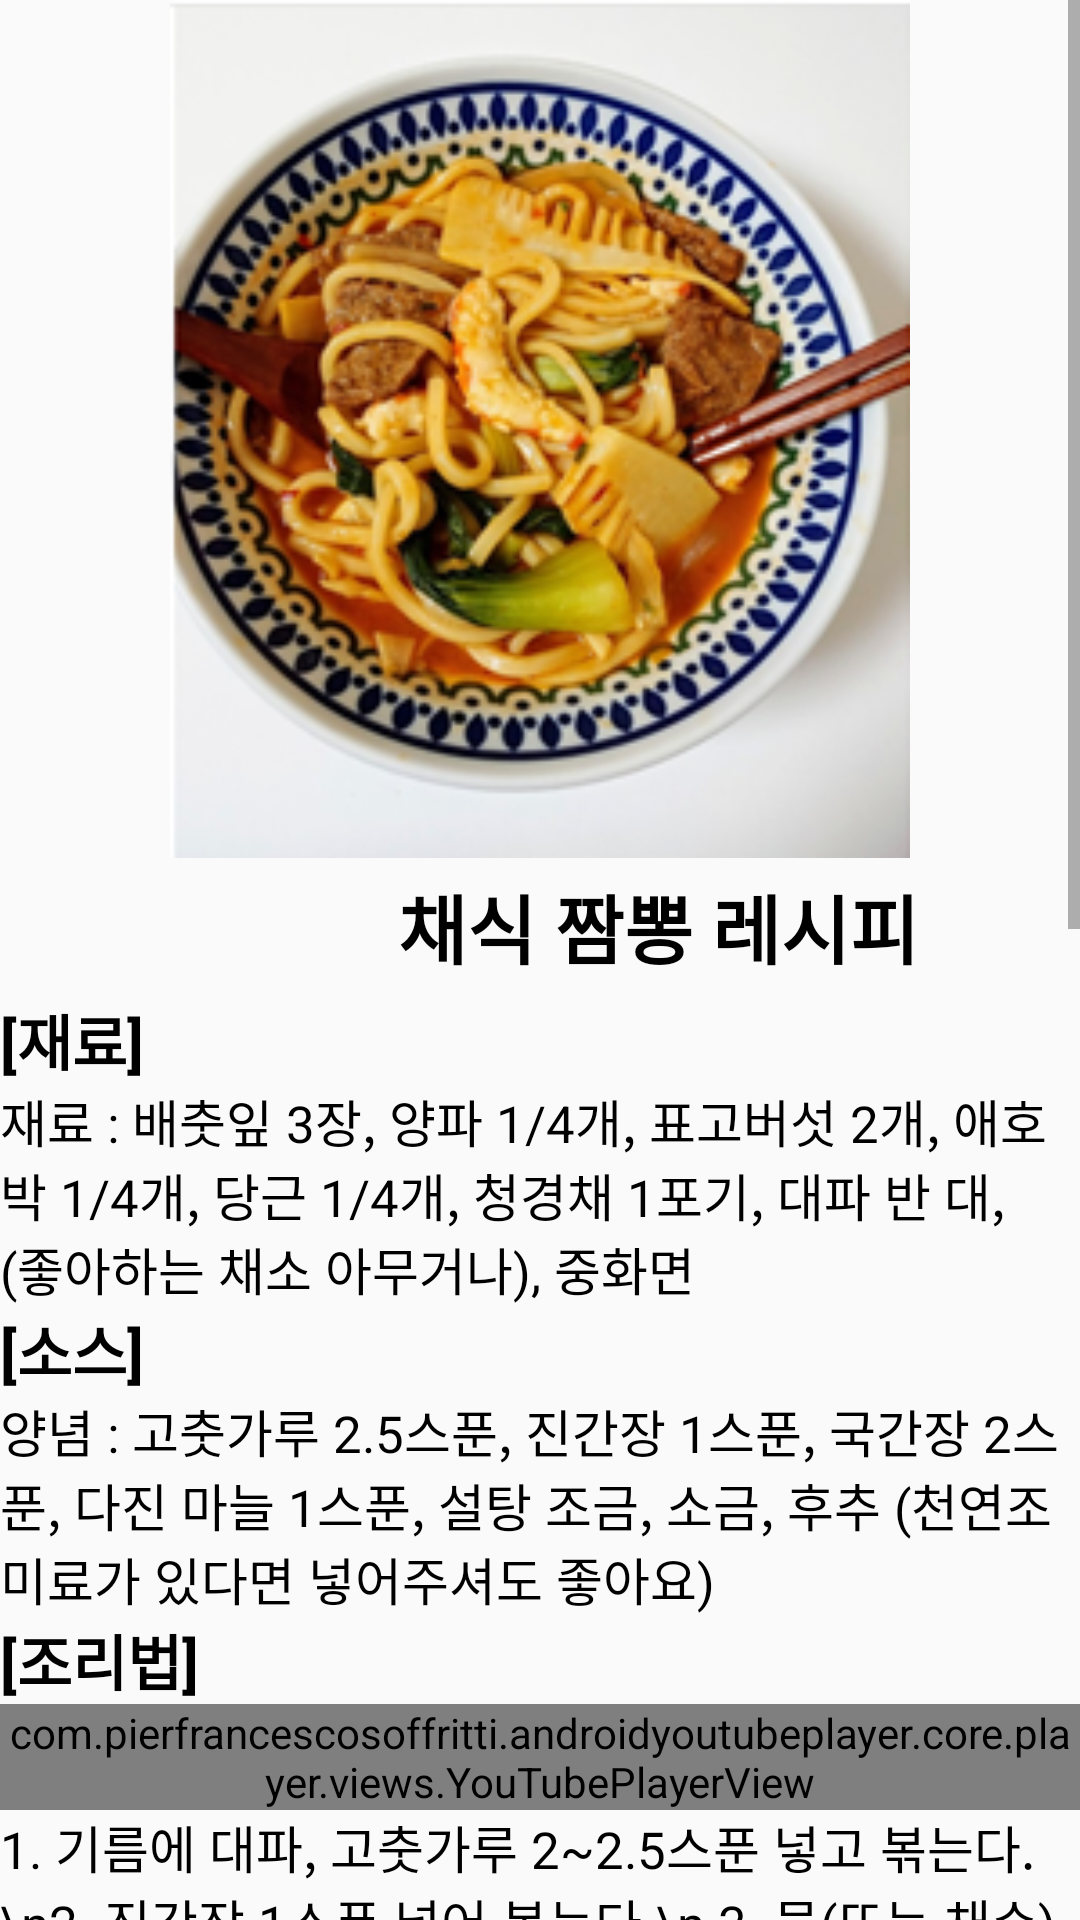

Here is an Android app screen rendered from its layout file. Give the layout XML and the strings, colors and styles it references.
<!-- AndroidManifest.xml: application theme Theme.Vgprogram -->
<!-- res/layout/activity_vege_recipe2.xml -->
<?xml version="1.0" encoding="utf-8"?>
<LinearLayout xmlns:android="http://schemas.android.com/apk/res/android"
    xmlns:app="http://schemas.android.com/apk/res-auto"
    xmlns:tools="http://schemas.android.com/tools"
    android:layout_width="match_parent"
    android:layout_height="match_parent"
    android:orientation="vertical"
    android:weightSum="1"
    >


    <ScrollView
        android:layout_width="match_parent"
        android:layout_height="match_parent">

        <LinearLayout
            android:layout_width="match_parent"
            android:layout_height="wrap_content"
            android:orientation="vertical" >

            <ImageView
                android:id="@+id/imageView3"
                android:layout_width="match_parent"
                android:layout_height="286dp"
                app:srcCompat="@drawable/vege2" />


            <TextView
                android:id="@+id/rgr_title"
                android:layout_width="350dp"
                android:layout_height="46dp"
                android:gravity="center"
                android:text="              채식 짬뽕 레시피"
                android:textAlignment="center"
                android:textColor="@color/black"
                android:textSize="25dp"
                android:textStyle="bold" />


            <TextView
                android:id="@+id/rgv_material"
                android:layout_width="match_parent"
                android:layout_height="wrap_content"
                android:text="[재료]"
                android:textColor="@color/black"
                android:textSize="20dp"
                android:textStyle="bold" />



            <TextView
                android:id="@+id/rgv_material_content"
                android:layout_width="match_parent"
                android:layout_height="wrap_content"
                android:text="재료 : 배춧잎 3장, 양파 1/4개, 표고버섯 2개, 애호박 1/4개, 당근 1/4개, 청경채 1포기, 대파 반 대, (좋아하는 채소 아무거나), 중화면
"
                android:textColor="@color/black"
                android:textSize="17dp" />

            <TextView
                android:id="@+id/rgv_sauce"
                android:layout_width="match_parent"
                android:layout_height="wrap_content"
                android:text="[소스]"
                android:textColor="@color/black"
                android:textSize="20dp"
                android:textStyle="bold" />

            <TextView
                android:id="@+id/rgv_sauce_content"
                android:layout_width="match_parent"
                android:layout_height="wrap_content"
                android:text="양념 : 고춧가루 2.5스푼, 진간장 1스푼, 국간장 2스푼, 다진 마늘 1스푼, 설탕 조금, 소금, 후추 (천연조미료가 있다면 넣어주셔도 좋아요)"
                android:textColor="@color/black"
                android:textSize="17dp" />

            <TextView
                android:id="@+id/rgv_recipe"
                android:layout_width="match_parent"
                android:layout_height="wrap_content"
                android:text="[조리법]"
                android:textColor="@color/black"
                android:textSize="20dp"
                android:textStyle="bold" />
            <com.pierfrancescosoffritti.androidyoutubeplayer.core.player.views.YouTubePlayerView
                android:layout_width="match_parent"
                android:layout_height="wrap_content"
                app:videoId="pYNtwxcWZUc"
                app:autoPlay="false"
                app:showYouTubeButton="true"/>



            <TextView
                android:id="@+id/rgv_recipe_content"
                android:layout_width="match_parent"
                android:layout_height="wrap_content"
                android:text="1. 기름에 대파, 고춧가루 2~2.5스푼 넣고 볶는다.\n2. 진간장 1스푼 넣어 볶는다.\n
3. 물(또는 채수) 2컵 붓는다.\n
4. 물이 끓으면 채소를 넣는다.
(채수가 우러나오도록 푹 끓이기)\n
5. 청경채를 넣고, 간 맞추면 끝^^\n\n"
                android:textColor="@color/black"
                android:textSize="17dp" />

            <TextView
                android:id="@+id/vgr_comment"
                android:layout_width="match_parent"
                android:layout_height="wrap_content"
                android:text="댓글" />


            <LinearLayout
                android:layout_width="match_parent"
                android:layout_height="80dp"
                android:orientation="horizontal"
                android:weightSum="1">

                <EditText
                    android:id="@+id/EditText_chat"
                    android:layout_width="0dp"
                    android:layout_height="match_parent"
                    android:layout_weight="1" />

                <Button
                    android:id="@+id/Button_send"
                    android:layout_width="80dp"
                    android:layout_height="match_parent"
                    android:text="SEND" />
            </LinearLayout>

            <RelativeLayout
                android:layout_width="match_parent"
                android:layout_height="match_parent">

                <androidx.recyclerview.widget.RecyclerView
                    android:id="@+id/my_recycler_view"
                    android:layout_width="match_parent"
                    android:layout_height="495dp"
                    android:layout_weight="1"
                    android:scrollbars="vertical">

                </androidx.recyclerview.widget.RecyclerView>
            </RelativeLayout>

        </LinearLayout>
    </ScrollView>


</LinearLayout>
<!-- resources referenced by this layout -->
<resources>
  <color name="black">#FF000000</color>
  <!-- drawable vege2: png bitmap (drawable, 93962 bytes) -->
  <style name="Theme.Vgprogram" parent="Theme.AppCompat.Light.NoActionBar">
  
          
          <item name="colorPrimary">#0E797A</item>
          <item name="colorPrimaryVariant">#0E797A</item>
          <item name="colorOnPrimary">@color/textc</item>
          
          <item name="colorSecondary">@color/teal_200</item>
          <item name="colorSecondaryVariant">@color/teal_700</item>
          <item name="colorOnSecondary">@color/black</item>
          
          <item name="android:statusBarColor" tools:targetApi="l">?attr/colorPrimaryVariant</item>
  
          
      </style>
  <color name="textc">#F7F0ED</color>
  <color name="teal_200">#FF03DAC5</color>
  <color name="teal_700">#FF018786</color>
</resources>
